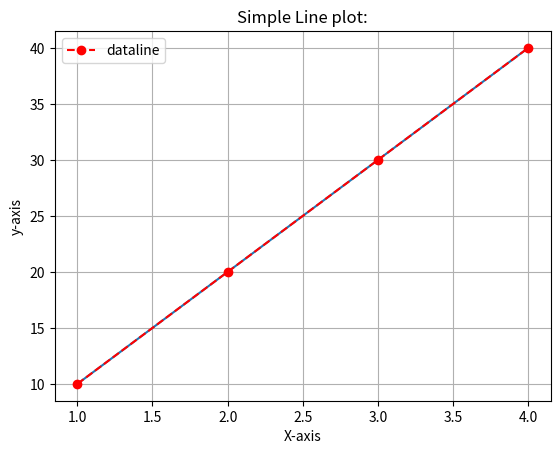

The matplotlib source for this figure:
import matplotlib.pyplot as plt
x=[1,2,3,4]
y=[10,20,30,40]
plt.plot(x,y)
plt.title("Simple Line plot:")
plt.plot(x,y,linestyle="--",color='r',marker='o',label='dataline')
plt.xlabel("X-axis")
plt.ylabel("y-axis")
plt.legend()
plt.grid()
plt.show()
